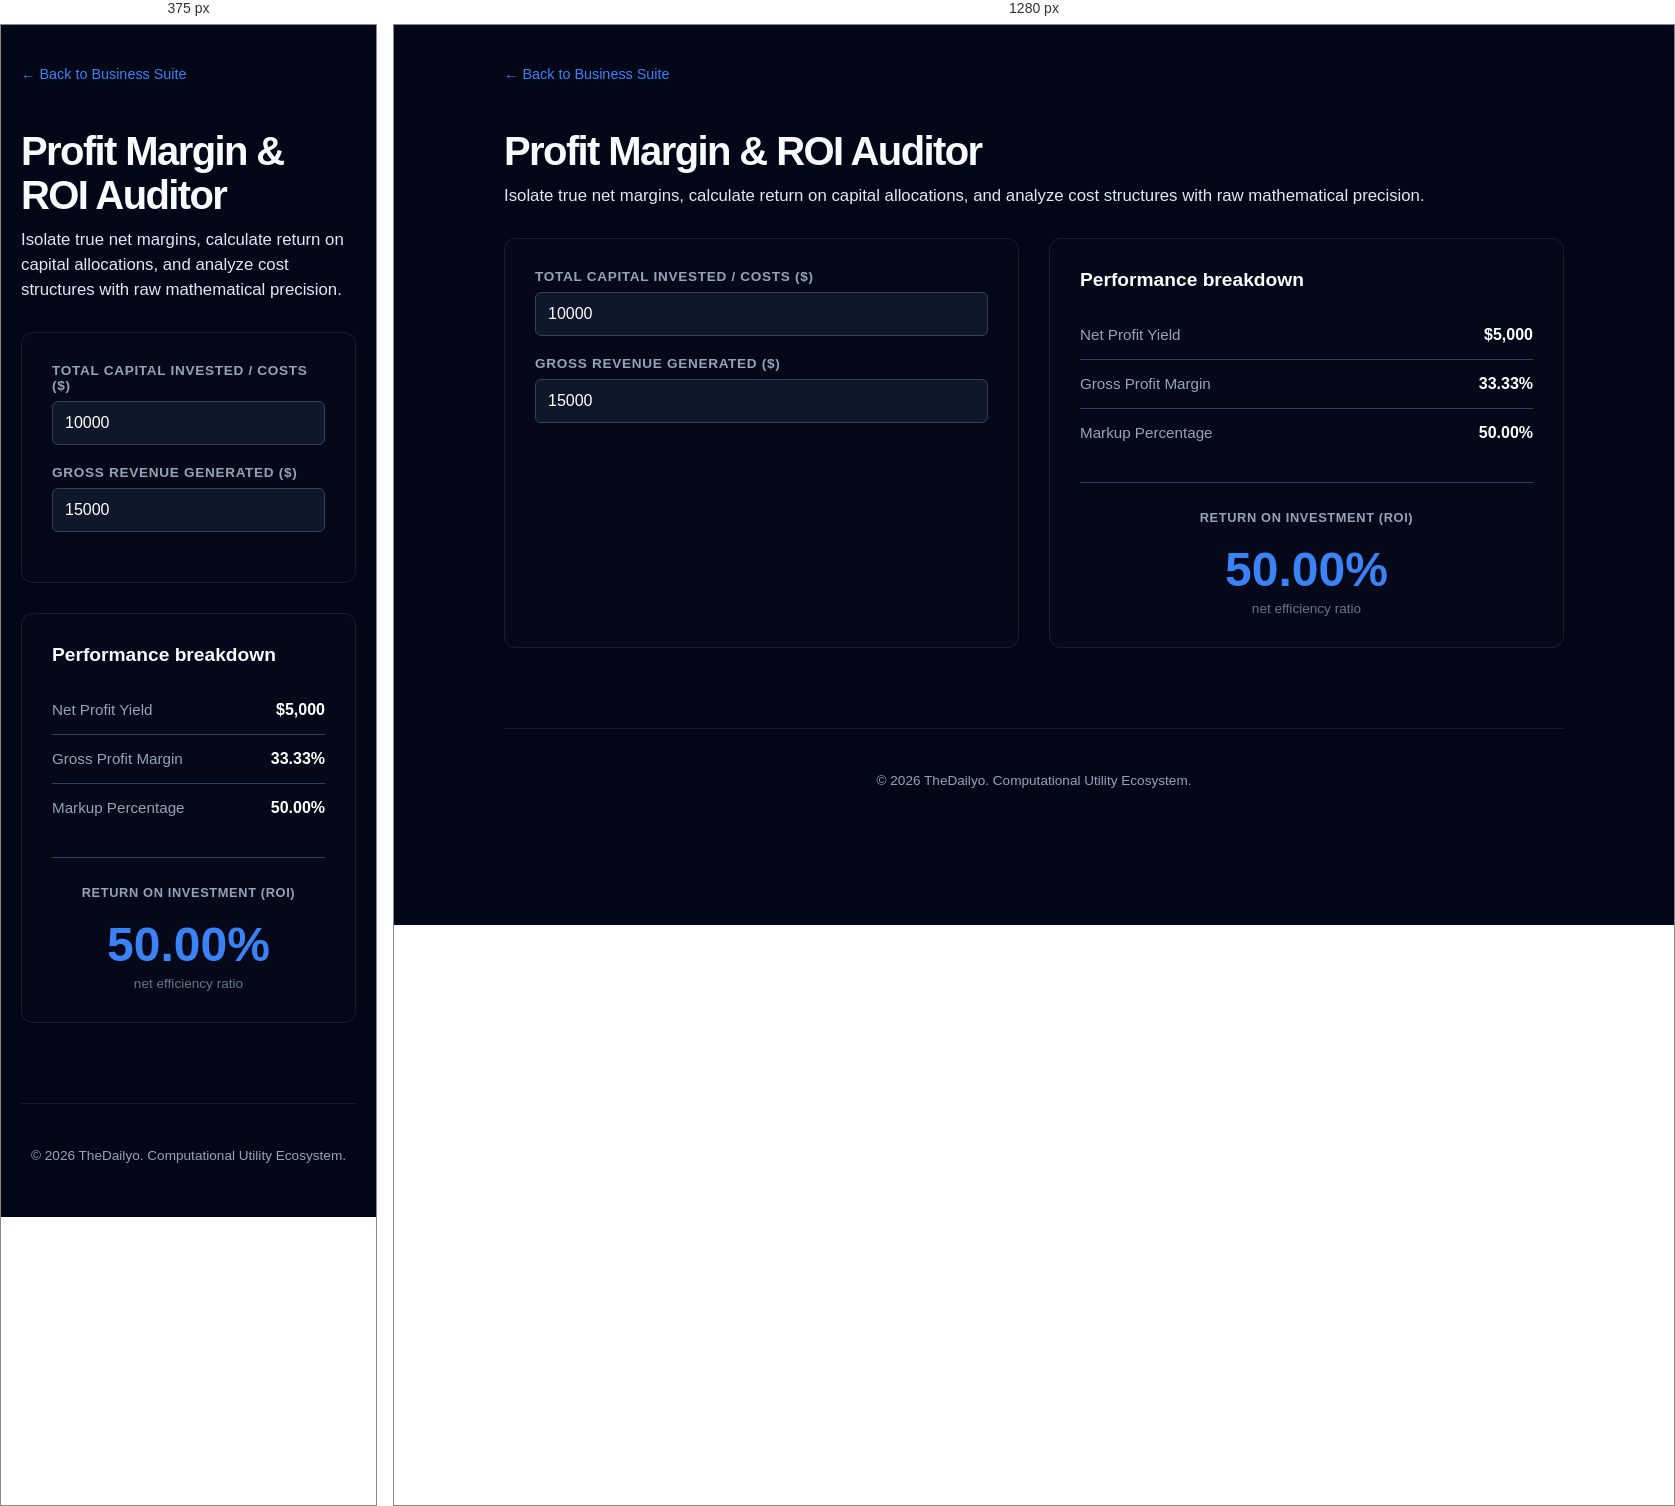
Rendered at 375 px and 1280 px, left to right.

<!-- file: index.html -->
<!DOCTYPE html>
<html lang="en">
<head>
  <meta charset="UTF-8">
  <meta name="viewport" content="width=device-width, initial-scale=1.0">
  <title>Profit Margin & ROI Auditor | TheDailyo</title>
  <link rel="stylesheet" href="../../style.css">
  
  <!-- Google AdSense Seller Verification -->
  <script async src="https://pagead2.googlesyndication.com/pagead/js/adsbygoogle.js?client=ca-pub-2329893496371145" crossorigin="anonymous"></script>
  
  <!-- Google Analytics Global Tracking (GA4) -->
  <script async src="https://www.googletagmanager.com/gtag/js?id=G-LW4W6PG84Q"></script>
  <script>
    window.dataLayer = window.dataLayer || [];
    function gtag(){dataLayer.push(arguments);}
    gtag('js', new Date());
    gtag('config', 'G-LW4W6PG84Q');
  </script>

  <style>
    .calc-container {
      display: grid;
      grid-template-columns: 1fr;
      gap: 30px;
      margin-top: 30px;
    }
    @media (min-width: 768px) {
      .calc-container {
        grid-template-columns: 1fr 1fr;
      }
    }
    .input-box, .result-box {
      background: var(--card-bg, #1e293b);
      border: 1px solid var(--border-color, #334155);
      border-radius: 12px;
      padding: 30px;
    }
    .form-group {
      margin-bottom: 20px;
    }
    .form-group label {
      display: block;
      font-size: 0.85rem;
      font-weight: 600;
      color: #94a3b8;
      margin-bottom: 8px;
      text-transform: uppercase;
      letter-spacing: 0.05em;
    }
    .form-group input {
      width: 100%;
      padding: 12px;
      background: #0f172a;
      border: 1px solid #334155;
      border-radius: 6px;
      color: #fff;
      font-size: 1rem;
      box-sizing: border-box;
    }
    .form-group input:focus {
      border-color: var(--accent-blue, #3b82f6);
      outline: none;
    }
    .metric-row {
      display: flex;
      justify-content: space-between;
      padding: 15px 0;
      border-bottom: 1px solid #334155;
    }
    .metric-row:last-child {
      border-bottom: none;
    }
    .metric-label {
      color: #94a3b8;
      font-size: 0.95rem;
    }
    .metric-value {
      color: #fff;
      font-weight: 600;
    }
    .final-rate {
      font-size: 3rem;
      font-weight: 800;
      color: var(--accent-blue, #3b82f6);
      line-height: 1;
      margin: 20px 0 5px 0;
    }
  </style>
</head>
<body>

  <div class="container">
    
    <header style="text-align: left; margin-bottom: 20px;">
      <a href="../index.html" style="color: var(--accent-blue, #3b82f6); text-decoration: none; font-weight: 500; font-size: 0.9rem; display: inline-block; margin-bottom: 20px;">← Back to Business Suite</a>
      <h1 style="font-size: 2.5rem; line-height: 1.1; margin-bottom: 10px; letter-spacing: -0.04em; font-weight: 800;">Profit Margin & ROI Auditor</h1>
      <p style="color: #e2e8f0; margin: 0; font-size: 1.05rem; line-height: 1.5;">Isolate true net margins, calculate return on capital allocations, and analyze cost structures with raw mathematical precision.</p>
    </header>

    <main class="calc-container">
      
      <!-- INPUT BLOCK -->
      <section class="input-box">
        <div class="form-group">
          <label>Total Capital Invested / Costs ($)</label>
          <input type="number" id="totalInvestment" value="10000" oninput="if(this.value.length > 7) this.value = this.value.slice(0,7); auditBusinessMetrics()">
        </div>
        
        <div class="form-group">
          <label>Gross Revenue Generated ($)</label>
          <input type="number" id="grossRevenue" value="15000" oninput="if(this.value.length > 7) this.value = this.value.slice(0,7); auditBusinessMetrics()">
        </div>
      </section>

      <!-- RESULTS BLOCK -->
      <section class="result-box" style="display: flex; flex-direction: column; justify-content: space-between;">
        <div>
          <h3 style="margin: 0 0 20px 0; font-size: 1.2rem; font-weight: 700;">Performance breakdown</h3>
          
          <div class="metric-row">
            <span class="metric-label">Net Profit Yield</span>
            <span class="metric-value" id="netProfit">$5,000</span>
          </div>
          
          <div class="metric-row">
            <span class="metric-label">Gross Profit Margin</span>
            <span class="metric-value" id="grossMargin">33.33%</span>
          </div>

          <div class="metric-row">
            <span class="metric-label">Markup Percentage</span>
            <span class="metric-value" id="markupPercent">50.00%</span>
          </div>
        </div>

        <div style="border-top: 1px solid #334155; padding-top: 25px; margin-top: 25px; text-align: center;">
          <span style="font-size: 0.8rem; text-transform: uppercase; color: #94a3b8; letter-spacing: 0.05em; font-weight: 700;">Return on Investment (ROI)</span>
          <div class="final-rate" id="roiText">50.00%</div>
          <span style="font-size: 0.85rem; color: #64748b;">net efficiency ratio</span>
        </div>
      </section>

    </main>

    <footer style="margin-top: 80px; padding-top: 30px; border-top: 1px solid var(--border-color, #334155); text-align: center;">
      <p style="font-size: 0.85rem; color: #94a3b8;">© 2026 TheDailyo. Computational Utility Ecosystem.</p>
    </footer>

  </div>

  <script>
    function auditBusinessMetrics() {
      const investment = parseFloat(document.getElementById('totalInvestment').value) || 0;
      const revenue = parseFloat(document.getElementById('grossRevenue').value) || 0;

      const netProfit = revenue - investment;
      document.getElementById('netProfit').innerText = (netProfit >= 0 ? '$' : '-$') + Math.abs(netProfit).toLocaleString();

      // Gross Margin = (Net Profit / Revenue) * 100
      let grossMargin = 0;
      if (revenue > 0) {
        grossMargin = (netProfit / revenue) * 100;
      }
      document.getElementById('grossMargin').innerText = grossMargin.toFixed(2) + '%';

      // Markup = (Net Profit / Investment) * 100
      let markup = 0;
      if (investment > 0) {
        markup = (netProfit / investment) * 100;
      }
      document.getElementById('markupPercent').innerText = markup.toFixed(2) + '%';

      // ROI = (Net Profit / Investment) * 100
      let roi = 0;
      if (investment > 0) {
        roi = (netProfit / investment) * 100;
      }
      
      const roiElement = document.getElementById('roiText');
      roiElement.innerText = roi.toFixed(2) + '%';
      if (roi > 0) {
        roiElement.style.color = 'var(--accent-blue, #3b82f6)';
      } else if (roi < 0) {
        roiElement.style.color = '#ef4444';
      } else {
        roiElement.style.color = '#fff';
      }
    }

    auditBusinessMetrics();
  </script>

</body>
</html>